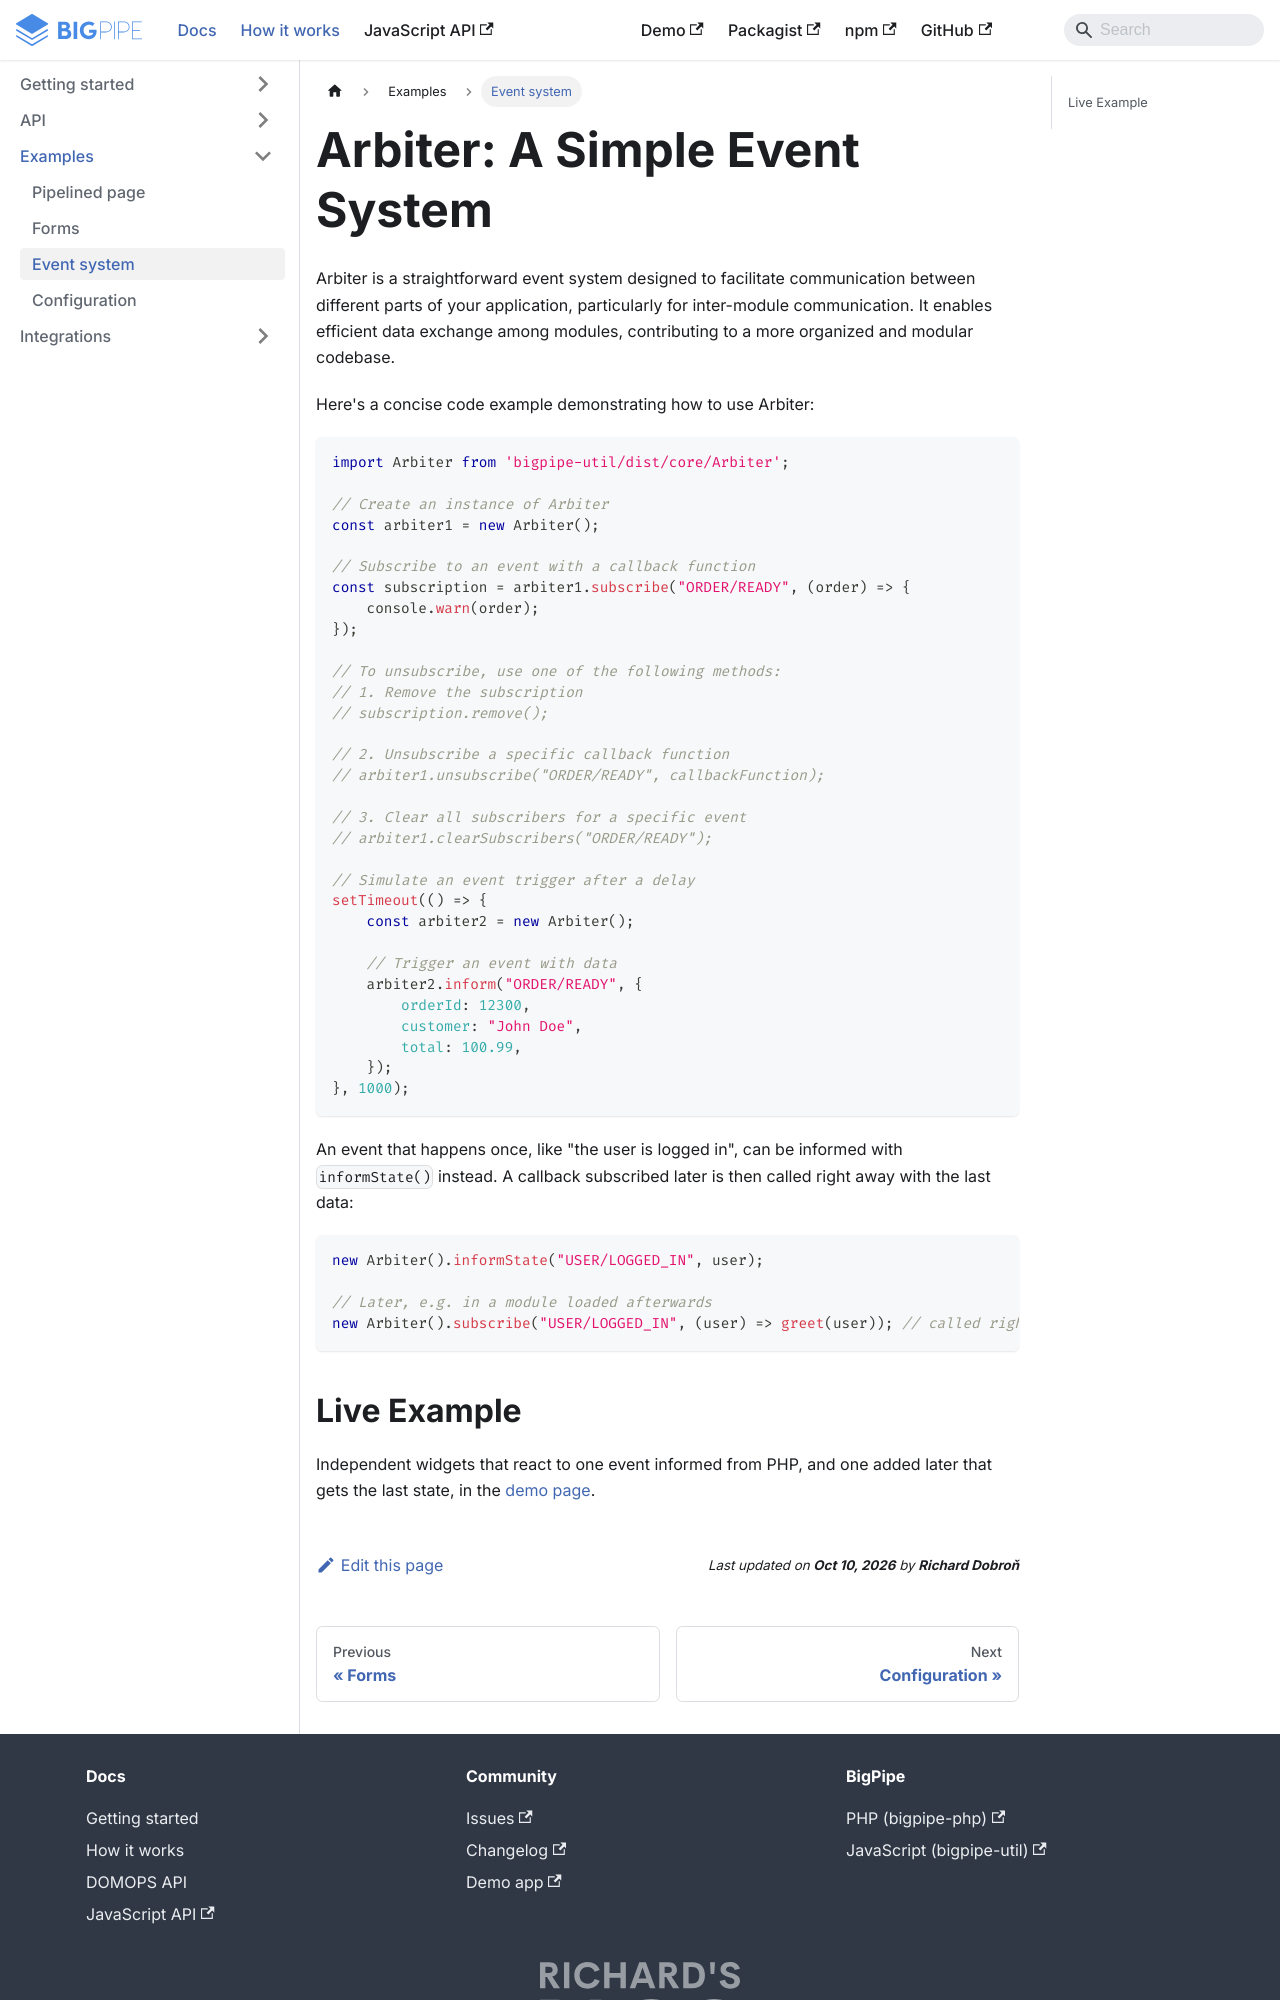

repository: richardDobron/bigpipe-php · page: docs/arbiter.html · generator: docusaurus

---
id: arbiter
title: "Arbiter: A Simple Event System"
sidebar_label: Event system
---

Arbiter is a straightforward event system designed to facilitate communication between different parts of your application, particularly for inter-module communication. It enables efficient data exchange among modules, contributing to a more organized and modular codebase.

Here's a concise code example demonstrating how to use Arbiter:

```javascript
import Arbiter from 'bigpipe-util/dist/core/Arbiter';

// Create an instance of Arbiter
const arbiter1 = new Arbiter();

// Subscribe to an event with a callback function
const subscription = arbiter1.subscribe("ORDER/READY", (order) => {
    console.warn(order);
});

// To unsubscribe, use one of the following methods:
// 1. Remove the subscription
// subscription.remove();

// 2. Unsubscribe a specific callback function
// arbiter1.unsubscribe("ORDER/READY", callbackFunction);

// 3. Clear all subscribers for a specific event
// arbiter1.clearSubscribers("ORDER/READY");

// Simulate an event trigger after a delay
setTimeout(() => {
    const arbiter2 = new Arbiter();

    // Trigger an event with data
    arbiter2.inform("ORDER/READY", {
        orderId: 12300,
        customer: "John Doe",
        total: 100.99,
    });
}, 1000);
```

An event that happens once, like "the user is logged in", can be informed with `informState()` instead. A callback
subscribed later is then called right away with the last data:

```javascript
new Arbiter().informState("USER/LOGGED_IN", user);

// Later, e.g. in a module loaded afterwards
new Arbiter().subscribe("USER/LOGGED_IN", (user) => greet(user)); // called right away
```
